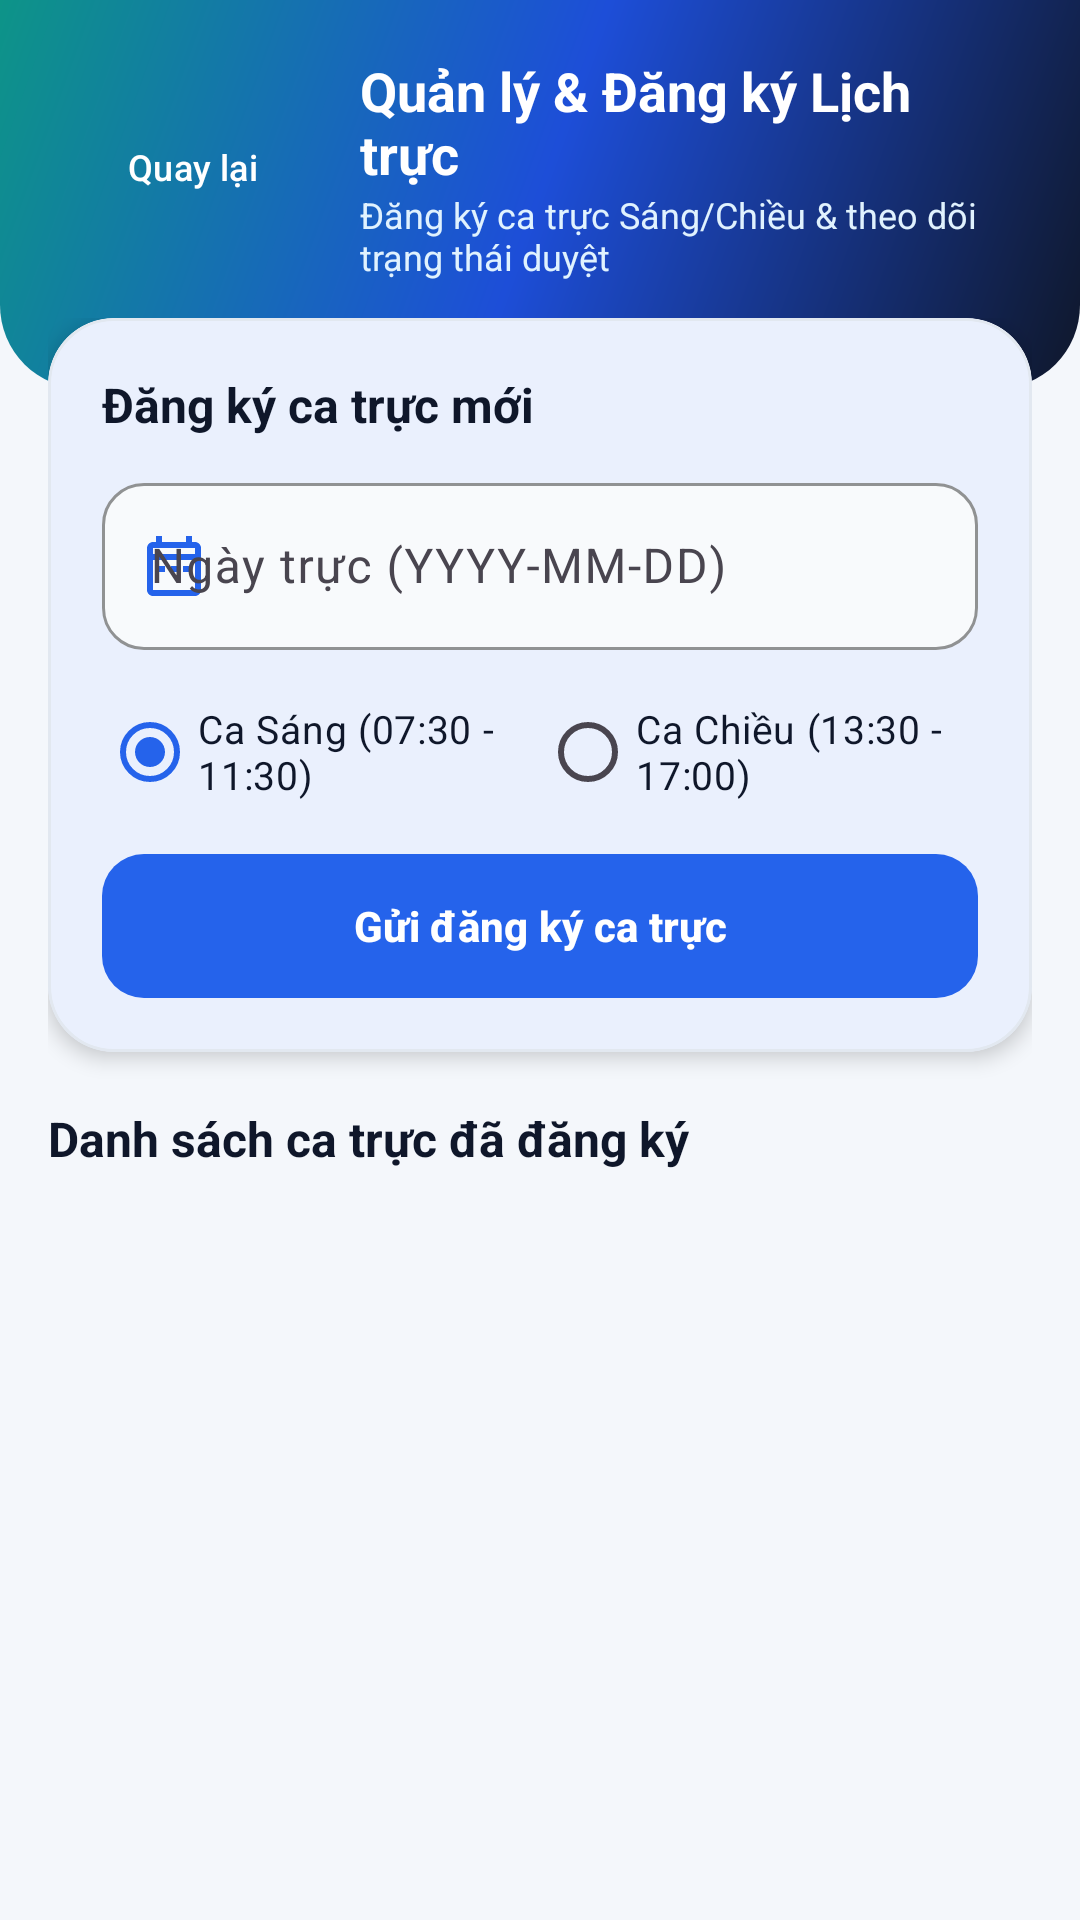

This screen was rendered from an Android layout file. Write that file and the resources it references.
<!-- AndroidManifest.xml: application theme Theme.QuanLyPhongKham -->
<!-- res/layout/activity_doctor_schedule.xml -->
<?xml version="1.0" encoding="utf-8"?>
<LinearLayout xmlns:android="http://schemas.android.com/apk/res/android"
    xmlns:app="http://schemas.android.com/apk/res-auto"
    android:layout_width="match_parent"
    android:layout_height="match_parent"
    android:background="@color/bg_screen"
    android:orientation="vertical">

    
    <LinearLayout
        android:layout_width="match_parent"
        android:layout_height="wrap_content"
        android:background="@drawable/bg_header_doctor"
        android:orientation="vertical"
        android:paddingHorizontal="20dp"
        android:paddingTop="18dp"
        android:paddingBottom="36dp">

        <LinearLayout
            android:layout_width="match_parent"
            android:layout_height="wrap_content"
            android:gravity="center_vertical"
            android:orientation="horizontal">

            <com.google.android.material.button.MaterialButton
                android:id="@+id/btnBack"
                style="@style/Widget.Material3.Button.TextButton"
                android:layout_width="wrap_content"
                android:layout_height="38dp"
                android:background="@drawable/bg_badge_glass"
                android:insetTop="0dp"
                android:insetBottom="0dp"
                android:paddingHorizontal="12dp"
                android:text="Quay lại"
                android:textAllCaps="false"
                android:textColor="@color/white"
                android:textSize="12sp"
                app:icon="@drawable/ic_arrow_back"
                app:iconPadding="4dp"
                app:iconSize="16dp"
                app:iconTint="@color/white" />

            <LinearLayout
                android:layout_width="0dp"
                android:layout_height="wrap_content"
                android:layout_marginStart="12dp"
                android:layout_weight="1"
                android:orientation="vertical">

                <TextView
                    android:layout_width="wrap_content"
                    android:layout_height="wrap_content"
                    android:text="Quản lý &amp; Đăng ký Lịch trực"
                    android:textColor="@color/white"
                    android:textSize="18sp"
                    android:textStyle="bold" />

                <TextView
                    android:layout_width="wrap_content"
                    android:layout_height="wrap_content"
                    android:text="Đăng ký ca trực Sáng/Chiều &amp; theo dõi trạng thái duyệt"
                    android:textColor="#E0F2FE"
                    android:textSize="12sp" />
            </LinearLayout>
        </LinearLayout>
    </LinearLayout>

    <ScrollView
        android:layout_width="match_parent"
        android:layout_height="0dp"
        android:layout_marginTop="-24dp"
        android:layout_weight="1"
        android:clipToPadding="false"
        android:paddingHorizontal="16dp"
        android:paddingBottom="24dp">

        <LinearLayout
            android:layout_width="match_parent"
            android:layout_height="wrap_content"
            android:orientation="vertical">

            
            <com.google.android.material.card.MaterialCardView
                android:layout_width="match_parent"
                android:layout_height="wrap_content"
                app:cardBackgroundColor="@color/bg_card"
                app:cardCornerRadius="22dp"
                app:cardElevation="4dp"
                app:strokeColor="@color/border_gray"
                app:strokeWidth="1dp">

                <LinearLayout
                    android:layout_width="match_parent"
                    android:layout_height="wrap_content"
                    android:orientation="vertical"
                    android:padding="18dp">

                    <TextView
                        android:layout_width="wrap_content"
                        android:layout_height="wrap_content"
                        android:text="Đăng ký ca trực mới"
                        android:textColor="@color/text_primary"
                        android:textSize="16sp"
                        android:textStyle="bold" />

                    <com.google.android.material.textfield.TextInputLayout
                        style="@style/HealthMate.TextInputLayout"
                        android:layout_width="match_parent"
                        android:layout_height="wrap_content"
                        android:layout_marginTop="10dp"
                        android:hint="Ngày trực (YYYY-MM-DD)"
                        app:startIconDrawable="@drawable/ic_calendar"
                        app:startIconTint="@color/medical_blue">

                        <com.google.android.material.textfield.TextInputEditText
                            android:id="@+id/etShiftDate"
                            android:layout_width="match_parent"
                            android:layout_height="wrap_content"
                            android:inputType="date" />
                    </com.google.android.material.textfield.TextInputLayout>

                    <RadioGroup
                        android:layout_width="match_parent"
                        android:layout_height="wrap_content"
                        android:layout_marginTop="10dp"
                        android:orientation="horizontal">

                        <RadioButton
                            android:id="@+id/rbMorning"
                            android:layout_width="0dp"
                            android:layout_height="wrap_content"
                            android:layout_weight="1"
                            android:checked="true"
                            android:text="Ca Sáng (07:30 - 11:30)"
                            android:textColor="@color/text_primary"
                            android:textSize="13sp" />

                        <RadioButton
                            android:id="@+id/rbAfternoon"
                            android:layout_width="0dp"
                            android:layout_height="wrap_content"
                            android:layout_weight="1"
                            android:text="Ca Chiều (13:30 - 17:00)"
                            android:textColor="@color/text_primary"
                            android:textSize="13sp" />
                    </RadioGroup>

                    <com.google.android.material.button.MaterialButton
                        android:id="@+id/btnSubmitShift"
                        style="@style/HealthMate.Button.Primary"
                        android:layout_width="match_parent"
                        android:layout_marginTop="10dp"
                        android:text="Gửi đăng ký ca trực" />
                </LinearLayout>
            </com.google.android.material.card.MaterialCardView>

            <TextView
                android:layout_width="wrap_content"
                android:layout_height="wrap_content"
                android:layout_marginTop="18dp"
                android:layout_marginBottom="10dp"
                android:text="Danh sách ca trực đã đăng ký"
                android:textColor="@color/text_primary"
                android:textSize="16sp"
                android:textStyle="bold" />

            <LinearLayout
                android:id="@+id/layoutShiftList"
                android:layout_width="match_parent"
                android:layout_height="wrap_content"
                android:orientation="vertical" />
        </LinearLayout>
    </ScrollView>
</LinearLayout>
<!-- resources referenced by this layout -->
<resources>
  <color name="bg_card">#FFFFFF</color>
  <color name="bg_screen">#F4F7FB</color>
  <color name="border_gray">#E2E8F0</color>
  <color name="medical_blue">#2563EB</color>
  <color name="text_primary">#0F172A</color>
  <color name="white">#FFFFFFFF</color>
  <!-- drawable bg_badge_glass (drawable) -->
  <?xml version="1.0" encoding="utf-8"?>
  <shape xmlns:android="http://schemas.android.com/apk/res/android"
      android:shape="rectangle">
      <solid android:color="#28FFFFFF" />
      <stroke android:width="1dp" android:color="#4DFFFFFF" />
      <corners android:radius="999dp" />
  </shape>
  <!-- drawable bg_header_doctor (drawable) -->
  <?xml version="1.0" encoding="utf-8"?>
  <shape xmlns:android="http://schemas.android.com/apk/res/android"
      android:shape="rectangle">
      <gradient
          android:angle="135"
          android:endColor="#0D9488"
          android:centerColor="#1D4ED8"
          android:startColor="#0F172A"
          android:type="linear" />
      <corners
          android:bottomLeftRadius="28dp"
          android:bottomRightRadius="28dp" />
  </shape>
  <!-- drawable ic_calendar (drawable) -->
  <vector xmlns:android="http://schemas.android.com/apk/res/android"
      android:width="24dp"
      android:height="24dp"
      android:viewportWidth="24"
      android:viewportHeight="24">
      <path
          android:fillColor="#2563EB"
          android:pathData="M19,4h-1V2h-2v2H8V2H6v2H5C3.89,4 3.01,4.9 3.01,6L3,20c0,1.1 0.89,2 2,2h14c1.1,0 2,-0.9 2,-2V6C21,4.9 20.1,4 19,4zM19,20H5V10h14V20zM19,8H5V6h14V8zM9,14H7v-2h2V14zM13,14h-2v-2h2V14zM17,14h-2v-2h2V14z" />
  </vector>
  <style name="HealthMate.Button.Primary" parent="Widget.Material3.Button">
          <item name="android:layout_height">wrap_content</item>
          <item name="android:minHeight">48dp</item>
          <item name="android:insetTop">0dp</item>
          <item name="android:insetBottom">0dp</item>
          <item name="android:paddingHorizontal">14dp</item>
          <item name="android:paddingVertical">10dp</item>
          <item name="android:textAllCaps">false</item>
          <item name="android:textSize">14sp</item>
          <item name="android:textStyle">bold</item>
          <item name="android:textColor">@color/white</item>
          <item name="backgroundTint">@color/medical_blue</item>
          <item name="cornerRadius">14dp</item>
          <item name="elevation">0dp</item>
      </style>
  <style name="HealthMate.TextInputLayout" parent="Widget.Material3.TextInputLayout.OutlinedBox">
          <item name="boxCornerRadiusTopStart">14dp</item>
          <item name="boxCornerRadiusTopEnd">14dp</item>
          <item name="boxCornerRadiusBottomStart">14dp</item>
          <item name="boxCornerRadiusBottomEnd">14dp</item>
          <item name="boxStrokeColor">@color/medical_blue</item>
          <item name="boxBackgroundColor">@color/bg_subtle</item>
          <item name="hintTextColor">@color/text_secondary</item>
      </style>
  <style name="Theme.QuanLyPhongKham" parent="Theme.AppHealthMate" />
  <color name="bg_subtle">#F8FAFC</color>
  <color name="text_secondary">#475569</color>
  <style name="Theme.AppHealthMate" parent="Base.Theme.AppHealthMate" />
  <style name="Base.Theme.AppHealthMate" parent="Theme.Material3.Light.NoActionBar">
          <item name="colorPrimary">@color/medical_blue</item>
          <item name="colorOnPrimary">@color/white</item>
          <item name="colorPrimaryContainer">@color/medical_blue_light</item>
          <item name="colorSecondary">@color/medical_teal</item>
          <item name="colorSurface">@color/bg_card</item>
          <item name="android:statusBarColor">@color/medical_blue_deep</item>
          <item name="android:windowBackground">@color/bg_screen</item>
          <item name="android:windowDisablePreview">true</item>
          <item name="android:windowOptOutEdgeToEdgeEnforcement" tools:targetApi="35">true</item>
      </style>
  <color name="medical_blue_light">#EFF6FF</color>
  <color name="medical_teal">#0EA5E9</color>
  <color name="medical_blue_deep">#1E3A8A</color>
</resources>
